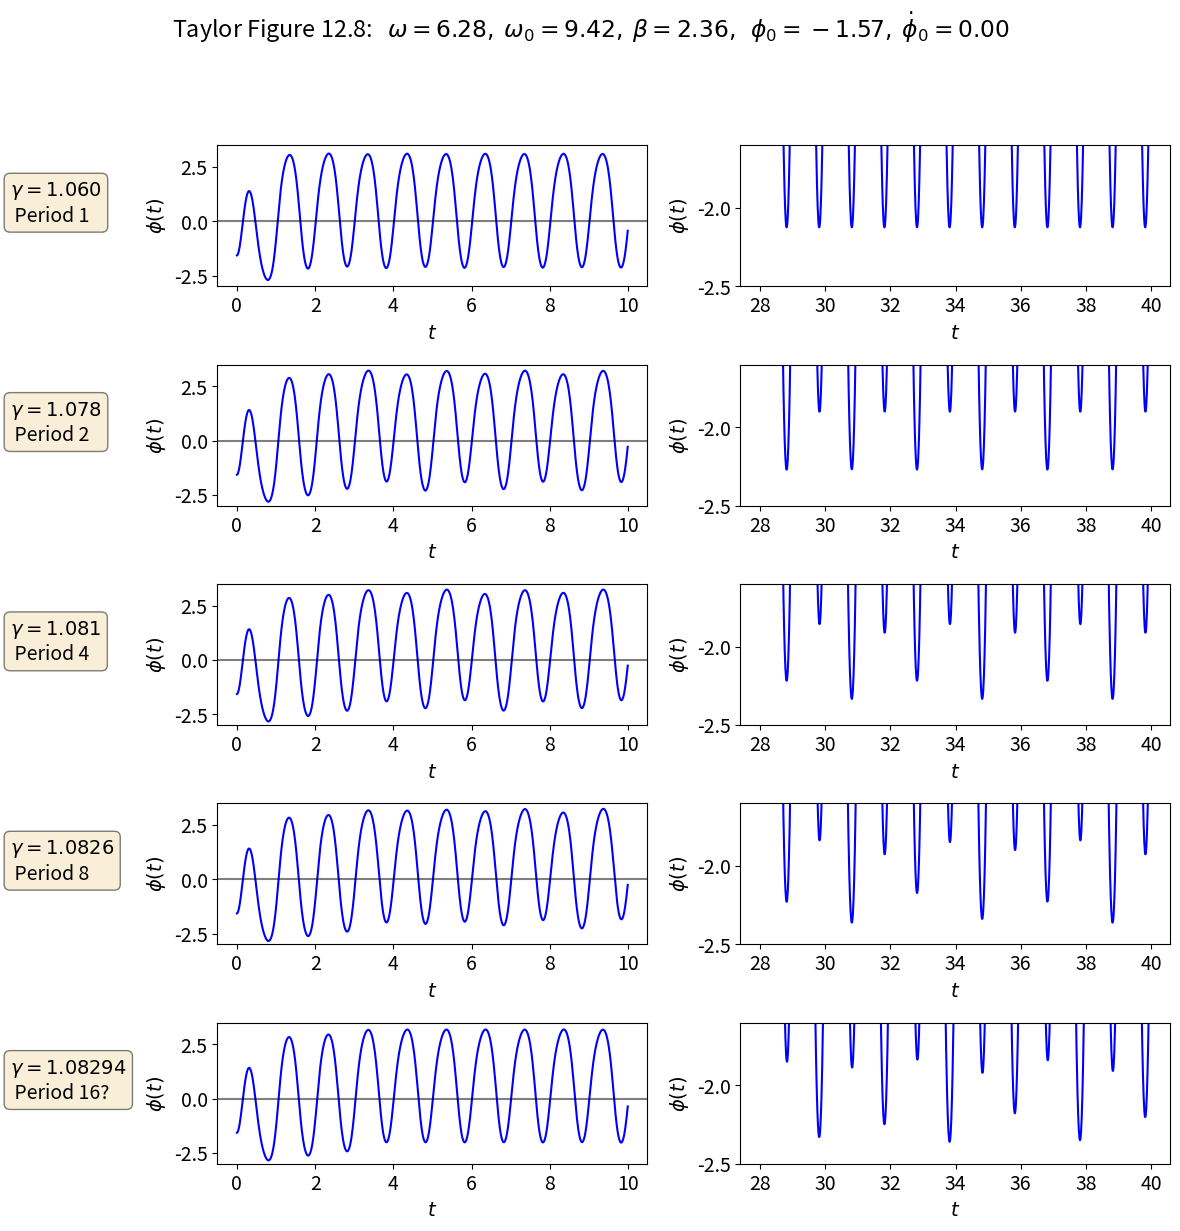
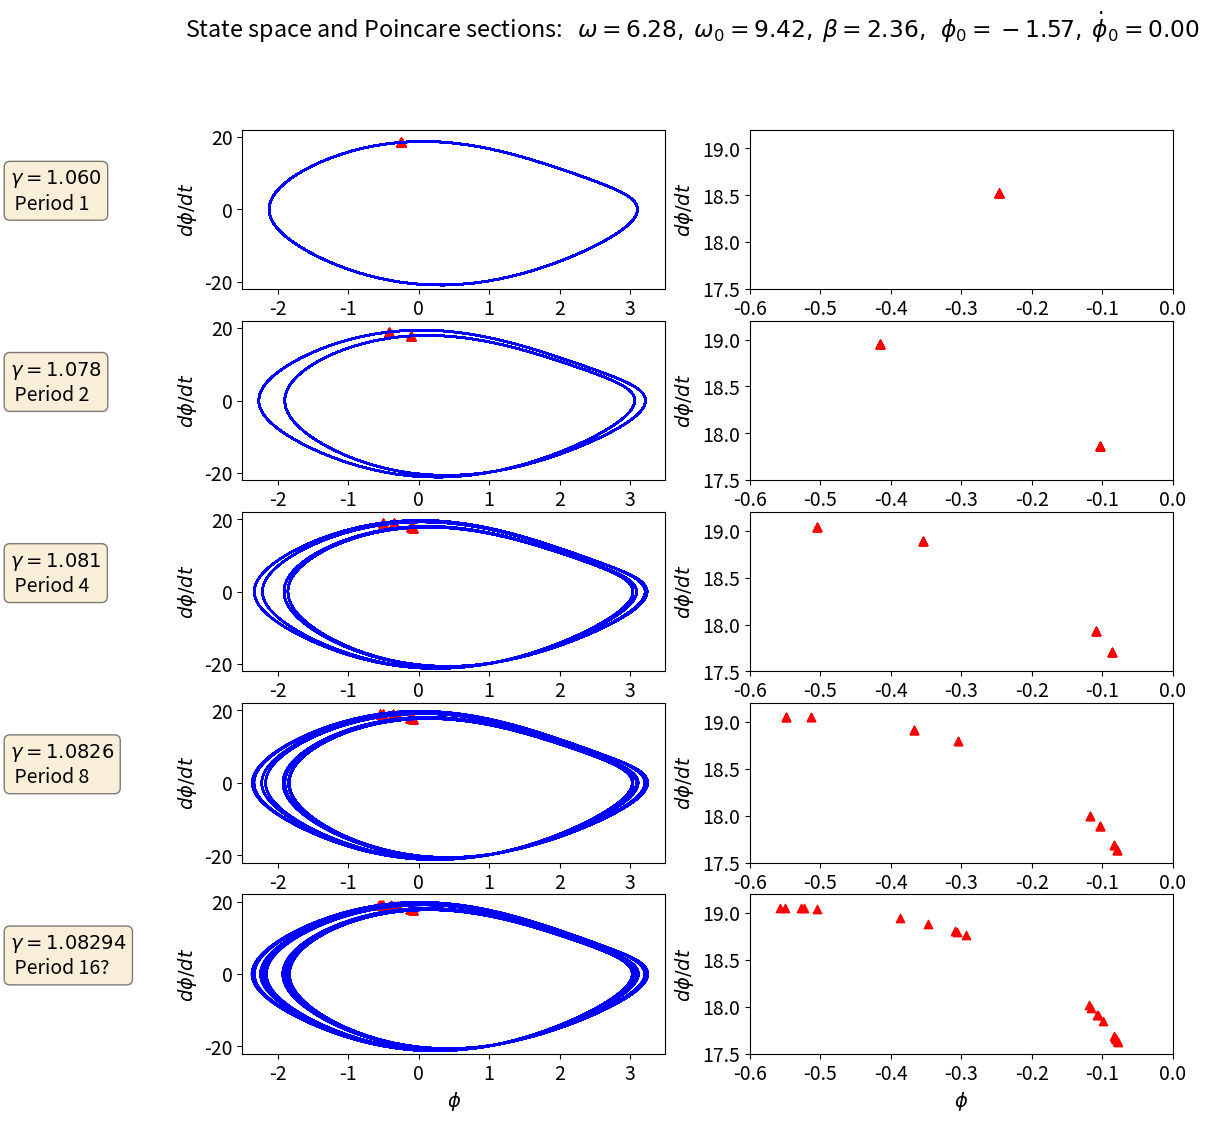

Write Python code to recreate these figures, in order.
#!/usr/bin/env python
# coding: utf-8

# # Multiple pendulum plots. Section 12.8: Poincare Sections
# 
# Use Pendulum class to generate basic pendulum plots.  Applied here to Poincare sections as in Taylor Section 12.8.
# 
# [redacted]

# In[1]:


get_ipython().run_line_magic('matplotlib', 'inline')


# In[2]:


import numpy as np
from scipy.integrate import odeint

import matplotlib.pyplot as plt


# ## Pendulum class and utility functions

# In[3]:


class Pendulum():
    """
    Pendulum class implements the parameters and differential equation for 
     a pendulum using the notation from Taylor.
     
    Parameters
    ----------
    omega_0 : float
        natural frequency of the pendulum (\sqrt{g/l} where l is the 
        pendulum length) 
    beta : float
        coefficient of friction 
    gamma_ext : float
        amplitude of external force is gamma * omega_0**2 
    omega_ext : float
        frequency of external force 
    phi_ext : float
        phase angle for external force 

    Methods
    -------
    dy_dt(y, t)
        Returns the right side of the differential equation in vector y, 
        given time t and the corresponding value of y.
    driving_force(t) 
        Returns the value of the external driving force at time t.
    """
    def __init__(self, omega_0=1., beta=0.2,
                 gamma_ext=0.2, omega_ext=0.689, phi_ext=0.
                ):
        self.omega_0 = omega_0
        self.beta = beta
        self.gamma_ext = gamma_ext
        self.omega_ext = omega_ext
        self.phi_ext = phi_ext
    
    def dy_dt(self, y, t):
        """
        This function returns the right-hand side of the diffeq: 
        [dphi/dt d^2phi/dt^2]
        
        Parameters
        ----------
        y : float
            A 2-component vector with y[0] = phi(t) and y[1] = dphi/dt
        t : float
            time 
            
        Returns
        -------
        
        """
        F_ext = self.driving_force(t)
        return [y[1], -self.omega_0**2 * np.sin(y[0]) - 2.*self.beta * y[1]                        + F_ext]
    
    def driving_force(self, t):
        """
        This function returns the value of the driving force at time t.
        """
        return self.gamma_ext * self.omega_0**2                               * np.cos(self.omega_ext*t + self.phi_ext)  
    
    def solve_ode(self, phi_0, phi_dot_0, abserr=1.0e-8, relerr=1.0e-6):
        """
        Solve the ODE given initial conditions.
        For now use odeint, but we have the option to switch.
        Specify smaller abserr and relerr to get more precision.
        """
        y = [phi_0, phi_dot_0]  
        phi, phi_dot = odeint(self.dy_dt, y, t_pts, 
                              atol=abserr, rtol=relerr).T
        return phi, phi_dot


# In[4]:


def plot_y_vs_x(x, y, axis_labels=None, label=None, title=None, 
                color=None, linestyle=None, semilogy=False, loglog=False,
                points=False, ax=None):
    """
    Generic plotting function: return a figure axis with a plot of y vs. x,
    with line color and style, title, axis labels, and line label
    """
    if ax is None:        # if the axis object doesn't exist, make one
        ax = plt.gca()

    if (semilogy):
        line, = ax.semilogy(x, y, label=label, 
                            color=color, linestyle=linestyle)
    elif (loglog):
        line, = ax.loglog(x, y, label=label, 
                          color=color, linestyle=linestyle)
    else:
        if not points:
            line, = ax.plot(x, y, label=label, 
                            color=color, linestyle=linestyle)
        else:
            line = ax.scatter(x, y, label=label,
                              color=color, marker='^')

    if label is not None:    # if a label if passed, show the legend
        ax.legend()
    if title is not None:    # set a title if one if passed
        ax.set_title(title)
    if axis_labels is not None:  # set x-axis and y-axis labels if passed  
        ax.set_xlabel(axis_labels[0])
        ax.set_ylabel(axis_labels[1])

    return ax, line


# In[5]:


def start_stop_indices(t_pts, plot_start, plot_stop):
    """Given an array (e.g., of times) and desired starting and stop values,
        return the array indices that are closest to those values.
    """
    start_index = (np.fabs(t_pts-plot_start)).argmin()  # index in t_pts array 
    stop_index = (np.fabs(t_pts-plot_stop)).argmin()  # index in t_pts array 
    return start_index, stop_index


# ## Make plots for Taylor Figure 12.8
# 
# Plot a period doubling cascade as in Figure 12.8.  This will mean plots of four different conditions, each with two plots.

# In[6]:


# Labels for individual plot axes
phi_vs_time_labels = (r'$t$', r'$\phi(t)$')
phi_dot_vs_time_labels = (r'$t$', r'$d\phi/dt(t)$')
state_space_labels = (r'$\phi$', r'$d\phi/dt$')

# Common plotting time (generate the full time then use slices)
t_start = 0.
t_end = 200.
delta_t = 0.01

t_pts = np.arange(t_start, t_end+delta_t, delta_t)  

# Common parameters
omega_ext = 2.*np.pi
phi_ext = 0.

# external period and index skip for every period
tau_ext = 2.*np.pi / omega_ext
delta_index = int(tau_ext / delta_t)

omega_0 = 1.5*omega_ext
beta = omega_0/4.

# Instantiate the pendulums
gamma_ext = 1.060
p1 = Pendulum(omega_0=omega_0, beta=beta, 
              gamma_ext=gamma_ext, omega_ext=omega_ext, phi_ext=phi_ext)

gamma_ext = 1.078
p2 = Pendulum(omega_0=omega_0, beta=beta, 
              gamma_ext=gamma_ext, omega_ext=omega_ext, phi_ext=phi_ext)

gamma_ext = 1.081
p3 = Pendulum(omega_0=omega_0, beta=beta, 
              gamma_ext=gamma_ext, omega_ext=omega_ext, phi_ext=phi_ext)

gamma_ext = 1.0826
p4 = Pendulum(omega_0=omega_0, beta=beta, 
              gamma_ext=gamma_ext, omega_ext=omega_ext, phi_ext=phi_ext)

gamma_ext = 1.08294
p5 = Pendulum(omega_0=omega_0, beta=beta, 
              gamma_ext=gamma_ext, omega_ext=omega_ext, phi_ext=phi_ext)

# calculate the driving force for t_pts (all the same)
driving = p1.driving_force(t_pts)

# same initial conditions specified for each
phi_0 = -np.pi / 2.
phi_dot_0 = 0.

# solve each of the pendulum odes
abserr = 1.e-13
relerr = 1.e-13
phi_1, phi_dot_1 = p1.solve_ode(phi_0, phi_dot_0, 
                                abserr=abserr, relerr=relerr)
phi_2, phi_dot_2 = p2.solve_ode(phi_0, phi_dot_0, 
                                abserr=abserr, relerr=relerr)
phi_3, phi_dot_3 = p3.solve_ode(phi_0, phi_dot_0, 
                                abserr=abserr, relerr=relerr)
phi_4, phi_dot_4 = p4.solve_ode(phi_0, phi_dot_0, 
                                abserr=abserr, relerr=relerr)
phi_5, phi_dot_5 = p5.solve_ode(phi_0, phi_dot_0, 
                                abserr=abserr, relerr=relerr)


# In[7]:



# Change the common font size
font_size = 14
plt.rcParams.update({'font.size': font_size})
box_props = dict(boxstyle='round', facecolor='wheat', alpha=0.5)

# start the plot!
fig = plt.figure(figsize=(12,12))
overall_title = 'Taylor Figure 12.8:  ' +                 rf' $\omega = {omega_ext:.2f},$' +                 rf' $\omega_0 = {omega_0:.2f},$' +                 rf' $\beta = {beta:.2f},$' +                 rf'  $\phi_0 = {phi_0:.2f},$' +                 rf' $\dot\phi_0 = {phi_dot_0:.2f}$' +                 '\n'     # \n means a new line (adds some space here)
fig.suptitle(overall_title, va='baseline')
    
# plot 1a: plot from t=0 to t=10   
ax_1a = fig.add_subplot(5,2,1)                  
start, stop = start_stop_indices(t_pts, 0., 10.)    
plot_y_vs_x(t_pts[start : stop], phi_1[start : stop], 
            axis_labels=phi_vs_time_labels, 
            color='blue',
            label=None, 
            ax=ax_1a) 
ax_1a.set_ylim(-3, 3.5)
ax_1a.axhline(y=0., color='black', alpha=0.5)
textstr = r'$\gamma = 1.060$' + '\n' + r' Period 1'
ax_1a.text(-5.8, 0., textstr, bbox=box_props)
    
# plot 1b: plot from t=28 to t=40 blown up   
ax_1b = fig.add_subplot(5,2,2)                  
start, stop = start_stop_indices(t_pts, 28., 40.)    
plot_y_vs_x(t_pts[start : stop], phi_1[start : stop], 
            axis_labels=phi_vs_time_labels, 
            color='blue',
            label=None, 
            ax=ax_1b) 
ax_1b.set_ylim(-2.5, -1.6)
    
# plot 2a: plot from t=0 to t=10   
ax_2a = fig.add_subplot(5,2,3)                  
start, stop = start_stop_indices(t_pts, 0., 10.)    
plot_y_vs_x(t_pts[start : stop], phi_2[start : stop], 
            axis_labels=phi_vs_time_labels, 
            color='blue',
            label=None, 
            ax=ax_2a) 
ax_2a.set_ylim(-3, 3.5)
ax_2a.axhline(y=0., color='black', alpha=0.5)
textstr = r'$\gamma = 1.078$' + '\n' + r' Period 2'
ax_2a.text(-5.8, 0., textstr, bbox=box_props)
    
# plot 2b: plot from t=28 to t=40 blown up   
ax_2b = fig.add_subplot(5,2,4)                  
start, stop = start_stop_indices(t_pts, 28., 40.)    
plot_y_vs_x(t_pts[start : stop], phi_2[start : stop], 
            axis_labels=phi_vs_time_labels, 
            color='blue',
            label=None, 
            ax=ax_2b) 
ax_2b.set_ylim(-2.5, -1.6)
    
# plot 3a: plot from t=0 to t=10   
ax_3a = fig.add_subplot(5,2,5)                  
start, stop = start_stop_indices(t_pts, 0., 10.)    
plot_y_vs_x(t_pts[start : stop], phi_3[start : stop], 
            axis_labels=phi_vs_time_labels, 
            color='blue',
            label=None, 
            ax=ax_3a) 
ax_3a.set_ylim(-3, 3.5)
ax_3a.axhline(y=0., color='black', alpha=0.5)
textstr = r'$\gamma = 1.081$' + '\n' + r' Period 4'
ax_3a.text(-5.8, 0., textstr, bbox=box_props)
    
# plot 3b: plot from t=28 to t=40 blown up   
ax_3b = fig.add_subplot(5,2,6)                  
start, stop = start_stop_indices(t_pts, 28., 40.)    
plot_y_vs_x(t_pts[start : stop], phi_3[start : stop], 
            axis_labels=phi_vs_time_labels, 
            color='blue',
            label=None, 
            ax=ax_3b) 
ax_3b.set_ylim(-2.5, -1.6)
    
# plot 4a: plot from t=0 to t=10   
ax_4a = fig.add_subplot(5,2,7)                  
start, stop = start_stop_indices(t_pts, 0., 10.)    
plot_y_vs_x(t_pts[start : stop], phi_4[start : stop], 
            axis_labels=phi_vs_time_labels, 
            color='blue',
            label=None, 
            ax=ax_4a) 
ax_4a.set_ylim(-3, 3.5)
ax_4a.axhline(y=0., color='black', alpha=0.5)
textstr = r'$\gamma = 1.0826$' + '\n' + r' Period 8'
ax_4a.text(-5.8, 0., textstr, bbox=box_props)
    
# plot 4b: plot from t=28 to t=40 blown up   
ax_4b = fig.add_subplot(5,2,8)                  
start, stop = start_stop_indices(t_pts, 28., 40.)    
plot_y_vs_x(t_pts[start : stop], phi_4[start : stop], 
            axis_labels=phi_vs_time_labels, 
            color='blue',
            label=None, 
            ax=ax_4b) 
ax_4b.set_ylim(-2.5, -1.6)
    
# plot 5a: plot from t=0 to t=10   
ax_5a = fig.add_subplot(5,2,9)                  
start, stop = start_stop_indices(t_pts, 0., 10.)    
plot_y_vs_x(t_pts[start : stop], phi_5[start : stop], 
            axis_labels=phi_vs_time_labels, 
            color='blue',
            label=None, 
            ax=ax_5a) 
ax_5a.set_ylim(-3, 3.5)
ax_5a.axhline(y=0., color='black', alpha=0.5)
textstr = r'$\gamma = 1.08294$' + '\n' + r' Period 16?'
ax_5a.text(-5.8, 0., textstr, bbox=box_props)
    
# plot 4b: plot from t=28 to t=40 blown up   
ax_5b = fig.add_subplot(5,2,10)                  
start, stop = start_stop_indices(t_pts, 28., 40.)    
plot_y_vs_x(t_pts[start : stop], phi_5[start : stop], 
            axis_labels=phi_vs_time_labels, 
            color='blue',
            label=None, 
            ax=ax_5b) 
ax_5b.set_ylim(-2.5, -1.6)

fig.tight_layout()
fig.savefig('Figure_12.8.png', bbox_inches='tight')  # always bbox_inches='tight'


# Now for the state space plot and Poincare section.

# In[8]:



# Change the common font size
font_size = 14
plt.rcParams.update({'font.size': font_size})
box_props = dict(boxstyle='round', facecolor='wheat', alpha=0.5)

y_min = -22.
y_max = 22.
x_min = -2.5
x_max = 3.5
y_min_ps = 17.5
y_max_ps = 19.2
x_min_ps = -0.6
x_max_ps = 0.0

# start the plot!
fig_ss = plt.figure(figsize=(12,12))
overall_title = 'State space and Poincare sections:  ' +                 rf' $\omega = {omega_ext:.2f},$' +                 rf' $\omega_0 = {omega_0:.2f},$' +                 rf' $\beta = {beta:.2f},$' +                 rf'  $\phi_0 = {phi_0:.2f},$' +                 rf' $\dot\phi_0 = {phi_dot_0:.2f}$'
                #'\n'     # \n means a new line (adds some space here)
fig_ss.suptitle(overall_title)
    
# plot 1a: state space plot from t=40. to t=100.   
ax_ss_1a = fig_ss.add_subplot(5,2,1)                  
start, stop = start_stop_indices(t_pts, 40., 100.)    
plot_y_vs_x(phi_1[start : stop], phi_dot_1[start : stop], 
            axis_labels=state_space_labels, 
            color='blue',
            label=None, 
            ax=ax_ss_1a) 
plot_y_vs_x(phi_1[start : stop: delta_index], 
            phi_dot_1[start : stop : delta_index],
            axis_labels=state_space_labels, 
            color='red',
            label=None,
            points=True,
            ax=ax_ss_1a) 
ax_ss_1a.set_ylim(y_min, y_max)
ax_ss_1a.set_xlim(x_min, x_max)
textstr = r'$\gamma = 1.060$' + '\n' + r' Period 1'
ax_ss_1a.text(-5.8, 0., textstr, bbox=box_props)
    
# plot 1b: poincare plot from t=100 to t=120.  
ax_ss_1b = fig_ss.add_subplot(5,2,2)                  
start, stop = start_stop_indices(t_pts, 100., 120.)    
plot_y_vs_x(phi_1[start : stop: delta_index], 
            phi_dot_1[start : stop : delta_index],
            axis_labels=state_space_labels, 
            color='red',
            label=None,
            points=True,
            ax=ax_ss_1b) 
ax_ss_1b.set_ylim(y_min_ps, y_max_ps)
ax_ss_1b.set_xlim(x_min_ps, x_max_ps)
    
# plot 2a: state space plot from t=40. to t=100.  
ax_ss_2a = fig_ss.add_subplot(5,2,3)                  
start, stop = start_stop_indices(t_pts, 40., 100.)    
plot_y_vs_x(phi_2[start : stop], phi_dot_2[start : stop], 
            axis_labels=state_space_labels, 
            color='blue',
            label=None, 
            ax=ax_ss_2a) 
plot_y_vs_x(phi_2[start : stop: delta_index], 
            phi_dot_2[start : stop : delta_index],
            axis_labels=state_space_labels, 
            color='red',
            points=True,
            label=None, 
            ax=ax_ss_2a) 
ax_ss_2a.set_ylim(y_min, y_max)
ax_ss_2a.set_xlim(x_min, x_max)
textstr = r'$\gamma = 1.078$' + '\n' + r' Period 2'
ax_ss_2a.text(-5.8, 0., textstr, bbox=box_props)
    
# plot 2b: poincare plot from t=100 to t=120.  
ax_ss_2b = fig_ss.add_subplot(5,2,4)                  
start, stop = start_stop_indices(t_pts, 100., 120.)    
plot_y_vs_x(phi_2[start : stop: delta_index], 
            phi_dot_2[start : stop : delta_index],
            axis_labels=state_space_labels, 
            color='red',
            points=True,
            label=None, 
            ax=ax_ss_2b) 
ax_ss_2b.set_ylim(y_min_ps, y_max_ps)
ax_ss_2b.set_xlim(x_min_ps, x_max_ps)
    
# plot 3a: state space plot from t=40. to t=100.  
ax_ss_3a = fig_ss.add_subplot(5,2,5)                  
start, stop = start_stop_indices(t_pts, 40., 100.)    
plot_y_vs_x(phi_3[start : stop], phi_dot_3[start : stop], 
            axis_labels=state_space_labels, 
            color='blue',
            label=None, 
            ax=ax_ss_3a) 
plot_y_vs_x(phi_3[start : stop: delta_index], 
            phi_dot_3[start : stop : delta_index],
            axis_labels=state_space_labels, 
            color='red',
            points=True,
            label=None, 
            ax=ax_ss_3a) 
ax_ss_3a.set_ylim(y_min, y_max)
ax_ss_3a.set_xlim(x_min, x_max)
textstr = r'$\gamma = 1.081$' + '\n' + r' Period 4'
ax_ss_3a.text(-5.8, 0., textstr, bbox=box_props)
    
# plot 3b: poincare plot from t=100 to t=120.  
ax_ss_3b = fig_ss.add_subplot(5,2,6)                  
start, stop = start_stop_indices(t_pts, 100., 120.)    
plot_y_vs_x(phi_3[start : stop: delta_index], 
            phi_dot_3[start : stop : delta_index],
            axis_labels=state_space_labels, 
            color='red',
            points=True,
            label=None, 
            ax=ax_ss_3b) 
ax_ss_3b.set_ylim(y_min_ps, y_max_ps)
ax_ss_3b.set_xlim(x_min_ps, x_max_ps)
    
# plot 4a: state space plot from t=40. to t=100.  
ax_ss_4a = fig_ss.add_subplot(5,2,7)                  
start, stop = start_stop_indices(t_pts, 40., 100.)    
plot_y_vs_x(phi_4[start : stop], phi_dot_4[start : stop], 
            axis_labels=state_space_labels, 
            color='blue',
            label=None, 
            ax=ax_ss_4a) 
plot_y_vs_x(phi_4[start : stop: delta_index], 
            phi_dot_4[start : stop : delta_index],
            axis_labels=state_space_labels, 
            color='red',
            points=True,
            label=None, 
            ax=ax_ss_4a) 
ax_ss_4a.set_ylim(y_min, y_max)
ax_ss_4a.set_xlim(x_min, x_max)
textstr = r'$\gamma = 1.0826$' + '\n' + r' Period 8'
ax_ss_4a.text(-5.8, 0., textstr, bbox=box_props)
    
# plot 4b: poincare plot from t=100 to t=120.  
ax_ss_4b = fig_ss.add_subplot(5,2,8)                  
start, stop = start_stop_indices(t_pts, 100., 120.)    
plot_y_vs_x(phi_4[start : stop: delta_index], 
            phi_dot_4[start : stop : delta_index],
            axis_labels=state_space_labels, 
            color='red',
            points=True,
            label=None, 
            ax=ax_ss_4b) 
ax_ss_4b.set_ylim(y_min_ps, y_max_ps)
ax_ss_4b.set_xlim(x_min_ps, x_max_ps)
    
# plot 5a: state space plot from t=40. to t=100.  
ax_ss_5a = fig_ss.add_subplot(5,2,9)                  
start, stop = start_stop_indices(t_pts, 40., 100.)    
plot_y_vs_x(phi_5[start : stop], phi_dot_5[start : stop], 
            axis_labels=state_space_labels, 
            color='blue',
            label=None, 
            ax=ax_ss_5a) 
plot_y_vs_x(phi_5[start : stop: delta_index], 
            phi_dot_5[start : stop : delta_index],
            axis_labels=state_space_labels, 
            color='red',
            points=True,
            label=None, 
            ax=ax_ss_5a) 
ax_ss_5a.set_ylim(y_min, y_max)
ax_ss_5a.set_xlim(x_min, x_max)
textstr = r'$\gamma = 1.08294$' + '\n' + r' Period 16?'
ax_ss_5a.text(-5.8, 0., textstr, bbox=box_props)
    
# plot 5b: poincare plot from t=100 to t=120.  
ax_ss_5b = fig_ss.add_subplot(5,2,10)                  
start, stop = start_stop_indices(t_pts, 100., 120.)    
plot_y_vs_x(phi_5[start : stop: delta_index], 
            phi_dot_5[start : stop : delta_index],
            axis_labels=state_space_labels, 
            color='red',
            points=True,
            label=None, 
            ax=ax_ss_5b) 
ax_ss_5b.set_ylim(y_min_ps, y_max_ps)
ax_ss_5b.set_xlim(x_min_ps, x_max_ps)

fig.tight_layout()
fig.savefig('Figure_12.8_state_space_and_Poincare.png', bbox_inches='tight')  
# always bbox_inches='tight'


# In[9]:


# Periodicity check
start, stop = start_stop_indices(t_pts, 100., 140.)    
tau_ext = 2.*np.pi / omega_ext
delta_index = int(tau_ext / delta_t)

print('   t      phi(t)   phi_dot(t)')
for index in range(start, stop, delta_index):
    print(f'  {t_pts[index]:.1f}   {phi_4[index]:.4f}   {phi_dot_4[index]:.4f}')


# In[10]:


# Periodicity check
start, stop = start_stop_indices(t_pts, 100., 140.)    
tau_ext = 2.*np.pi / omega_ext
delta_index = int(tau_ext / delta_t)

print('   t      phi(t)   phi_dot(t)')
for index in range(start, stop, delta_index):
    print(f'  {t_pts[index]:.1f}   {phi_5[index]:.4f}   {phi_dot_5[index]:.4f}')


# In[ ]:




